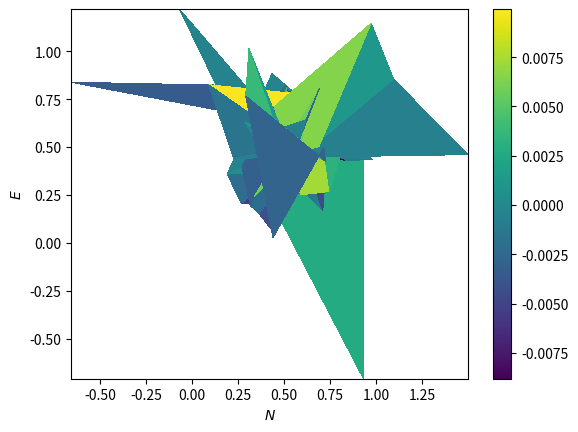
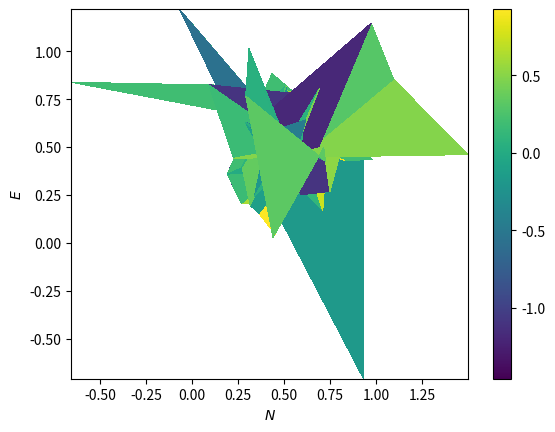

Reproduce these figures in Python, in order.
import numpy as np
import matplotlib.pyplot as plt


row = 10
col = 10
N_sites = 10

pressure = np.zeros((row, col))
gibbs_free = np.zeros((row, col))
"""
T = np.zeros((row, col))
s_excess = np.zeros((row, col))
chem_pot = np.zeros((row, col))
N = np.zeros((row, col))
energy_data = np.zeros((row, col))
E = np.zeros((row, col))
for i in np.arange(0,col-1,1):
    for j in np.arange(0,row-1,1):
        T[i][j] = 2
        s_excess[i][j] = 3
        chem_pot[i][j] = 4
        N[i][j] = 5
        energy_data[i][j] = 6
        E = 7
"""

T = np.random.rand(row, col)
s_excess = np.random.rand(row, col)
chem_pot = np.random.rand(row, col)
N = np.random.rand(row, col)
energy_data = np.random.rand(row, col)
E = np.random.rand(row, col)

#print((2 * 3 + 4*5 - 6)/10**2)

for i in np.arange(0,col,1):
    for j in np.arange(0,row,1):
        pressure[i][j] = (T[i][j] * s_excess[i][j] + chem_pot[i][j] * N[i][j] - energy_data[i][j])/N_sites**2
        #pressure[i][j] = 1
        gibbs_free[i][j] = energy_data[i][j] - 2* T[i][j] * s_excess[i][j]
    #print(pressure)

    plt.figure('pressure')
    plt.clf()
    #pressure = T(ds/dv)U,N
    plt.pcolor(N,E,pressure,)
    plt.xlabel('$N$')
    plt.ylabel('$E$')
    plt.colorbar()

    plt.figure('gibbs')
    plt.clf()
    plt.pcolor(N,E,gibbs_free)
    plt.xlabel('$N$')
    plt.ylabel('$E$')
    plt.colorbar()

    plt.pause(1)

plt.ioff()
plt.show()
